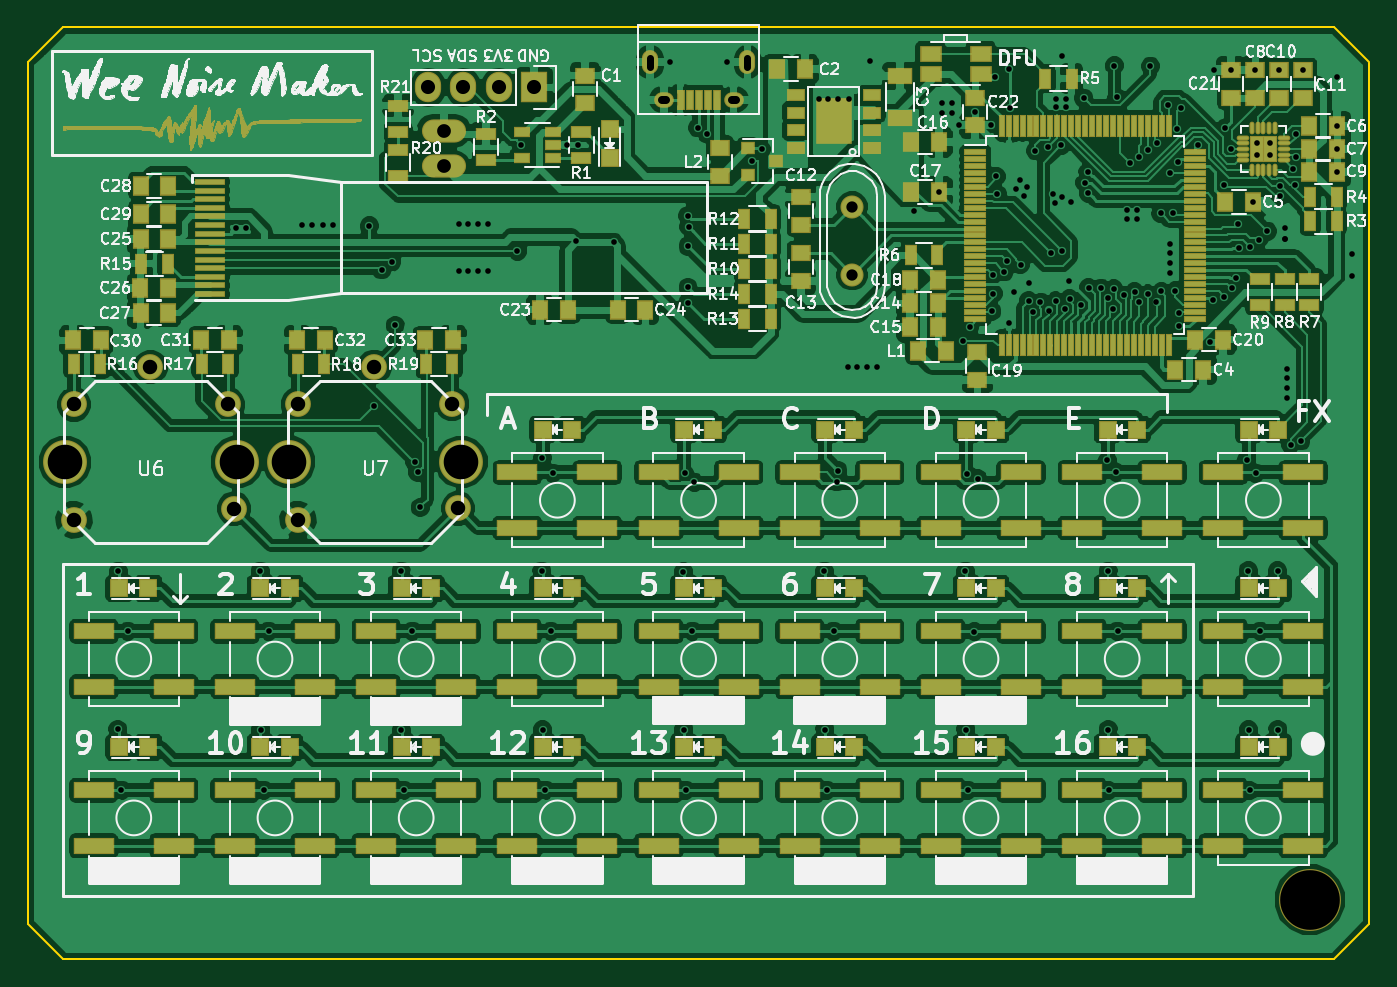
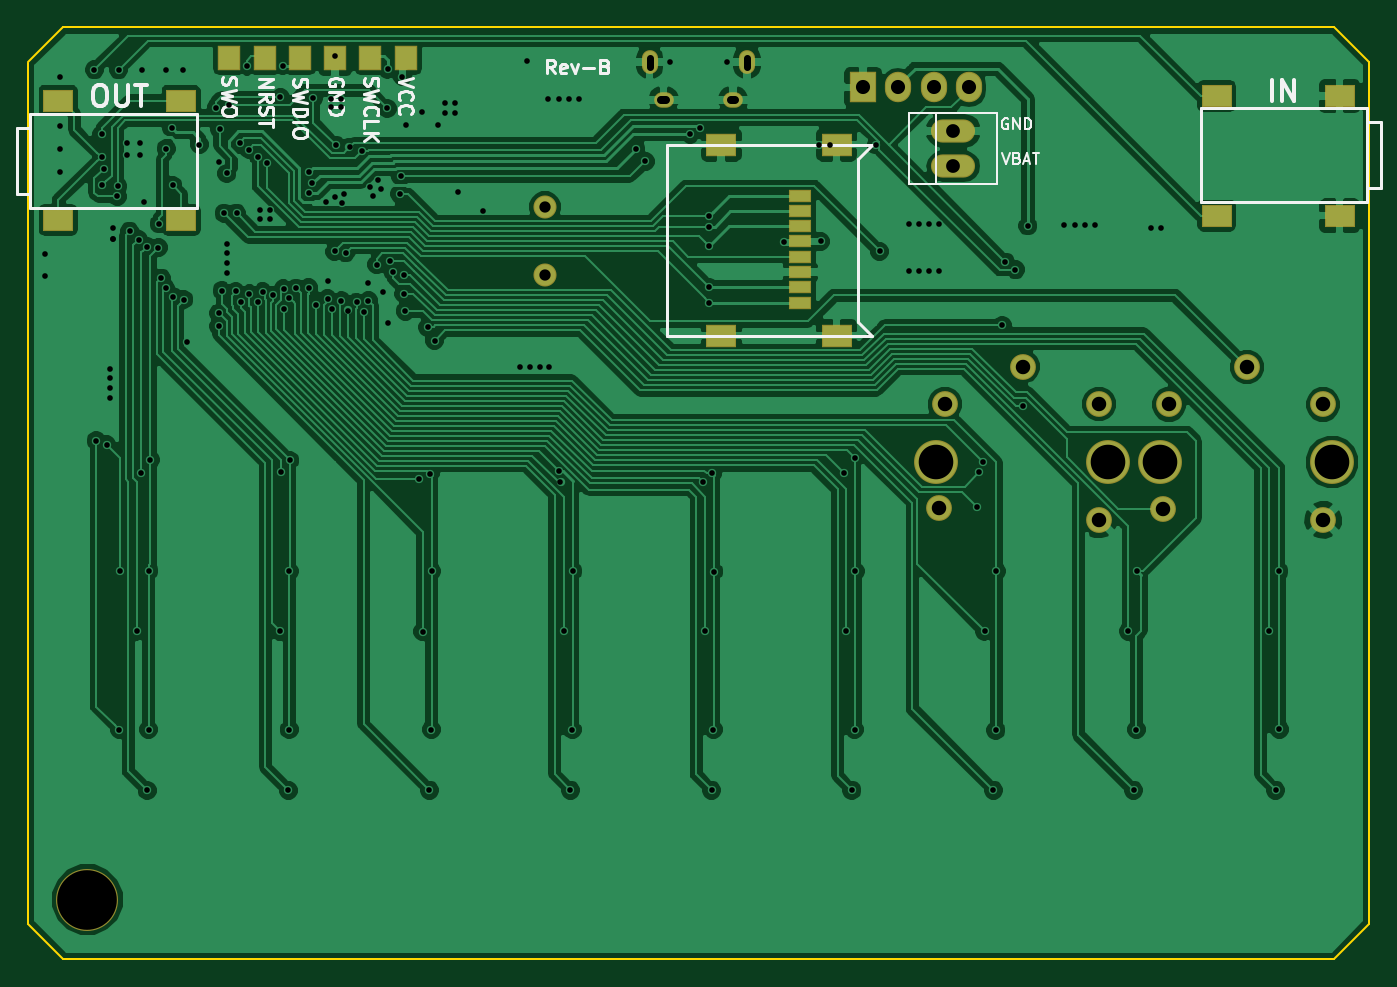
Circuit board: 8 layer files. Board 96.5 x 67.1 mm.
- bottom_copper: wnm_mk_1-B.Cu.gbl (136826 bytes)
- bottom_mask: wnm_mk_1-B.Mask.gbs (2030 bytes)
- bottom_silk: wnm_mk_1-B.SilkS.gbo (11903 bytes)
- outline: wnm_mk_1-Edge.Cuts.gm1 (721 bytes)
- top_copper: wnm_mk_1-F.Cu.gtl (376049 bytes)
- top_mask: wnm_mk_1-F.Mask.gts (47083 bytes)
- top_silk: wnm_mk_1-F.SilkS.gto (164475 bytes)
- drill: wnm_mk_1.drl (3885 bytes)

=== bottom_copper: wnm_mk_1-B.Cu.gbl (136826 bytes, source omitted) ===
=== bottom_mask: wnm_mk_1-B.Mask.gbs ===
G04 #@! TF.FileFunction,Soldermask,Bot*
%FSLAX46Y46*%
G04 Gerber Fmt 4.6, Leading zero omitted, Abs format (unit mm)*
G04 Created by KiCad (PCBNEW 4.0.5-e0-6337~52~ubuntu16.10.1) date Sun Mar 12 18:19:32 2017*
%MOMM*%
%LPD*%
G01*
G04 APERTURE LIST*
%ADD10C,0.100000*%
%ADD11O,3.174980X1.666220*%
%ADD12O,1.410000X1.110000*%
%ADD13O,1.160000X1.710000*%
%ADD14C,1.661140*%
%ADD15R,2.160000X1.660000*%
%ADD16R,2.160000X1.610000*%
%ADD17R,1.660000X0.960000*%
%ADD18C,4.460000*%
%ADD19C,1.860000*%
%ADD20C,3.160000*%
%ADD21R,1.887200X2.192000*%
%ADD22O,1.887200X2.192000*%
%ADD23R,1.684000X1.760000*%
G04 APERTURE END LIST*
D10*
D11*
X109949200Y-87720000D03*
X109949200Y-85180000D03*
D12*
X130788680Y-82944140D03*
X125788680Y-82944140D03*
D13*
X131788680Y-80244140D03*
X124788680Y-80244140D03*
D14*
X139319000Y-90650060D03*
X139319000Y-95531940D03*
D15*
X174345600Y-83000000D03*
X165495600Y-83000000D03*
X174345600Y-91600000D03*
X165495600Y-91600000D03*
X82143600Y-91287600D03*
X90993600Y-91287600D03*
X82143600Y-82687600D03*
X90993600Y-82687600D03*
D16*
X118338600Y-99923600D03*
X118338600Y-86173600D03*
X126638600Y-99923600D03*
X126638600Y-86173600D03*
D17*
X120938600Y-97543600D03*
X120938600Y-96443600D03*
X120938600Y-95343600D03*
X120938600Y-94243600D03*
X120938600Y-93143600D03*
X120938600Y-92043600D03*
X120938600Y-90943600D03*
X120938600Y-89843600D03*
D18*
X172250000Y-140500000D03*
D19*
X104950000Y-102150000D03*
X110950000Y-112350000D03*
X99450000Y-113150000D03*
X110550000Y-104850000D03*
X99450000Y-104850000D03*
D20*
X98800000Y-109000000D03*
X111200000Y-109000000D03*
D19*
X88824600Y-102166800D03*
X94824600Y-112366800D03*
X83324600Y-113166800D03*
X94424600Y-104866800D03*
X83324600Y-104866800D03*
D20*
X82674600Y-109016800D03*
X95074600Y-109016800D03*
D21*
X116431800Y-82062000D03*
D22*
X113891800Y-82062000D03*
X111351800Y-82062000D03*
X108811800Y-82062000D03*
D23*
X149343200Y-79964000D03*
X151883200Y-79964000D03*
X154423200Y-79964000D03*
X156963200Y-79964000D03*
X159503200Y-79964000D03*
X162043200Y-79964000D03*
M02*

=== bottom_silk: wnm_mk_1-B.SilkS.gbo (11903 bytes, source omitted) ===
=== outline: wnm_mk_1-Edge.Cuts.gm1 ===
G04 #@! TF.FileFunction,Profile,NP*
%FSLAX46Y46*%
G04 Gerber Fmt 4.6, Leading zero omitted, Abs format (unit mm)*
G04 Created by KiCad (PCBNEW 4.0.5-e0-6337~52~ubuntu16.10.1) date Sun Mar 12 18:19:32 2017*
%MOMM*%
%LPD*%
G01*
G04 APERTURE LIST*
%ADD10C,0.100000*%
%ADD11C,0.150000*%
G04 APERTURE END LIST*
D10*
D11*
X82548820Y-77723720D02*
X173988820Y-77723720D01*
X80008820Y-80261180D02*
X82548820Y-77721180D01*
X80010000Y-142240000D02*
X80008820Y-80263720D01*
X82550000Y-144780000D02*
X80010000Y-142240000D01*
X173990000Y-144780000D02*
X82550000Y-144780000D01*
X176530000Y-142240000D02*
X173990000Y-144780000D01*
X176528820Y-80266260D02*
X176530000Y-142240000D01*
X173988820Y-77723720D02*
X176528820Y-80263720D01*
M02*

=== top_copper: wnm_mk_1-F.Cu.gtl (376049 bytes, source omitted) ===
=== top_mask: wnm_mk_1-F.Mask.gts (47083 bytes, source omitted) ===
=== top_silk: wnm_mk_1-F.SilkS.gto (164475 bytes, source omitted) ===
=== drill: wnm_mk_1.drl ===
M48
INCH,TZ
T1C0.016
T2C0.020
T3C0.022
T4C0.032
T5C0.039
T6C0.040
T7C0.041
T8C0.098
T9C0.169
%
G90
G05
T1
X34050Y-50490
X34060Y-46010
X34150Y-52210
X34334Y-47710
X37400Y-36300
X37677Y-36299
X38080Y-46010
X38100Y-50500
X38177Y-52213
X38324Y-47710
X39257Y-36202
X39547Y-36202
X39847Y-36192
X40147Y-36192
X41171Y-36230
X41313Y-41339
X41527Y-37472
X41807Y-37252
X41900Y-39049
X42070Y-46010
X42080Y-50510
X42150Y-52210
X42390Y-47710
X42453Y-42910
X42548Y-43210
X42610Y-44200
X43701Y-36181
X43701Y-37520
X43976Y-36181
X43976Y-37520
X44252Y-36181
X44252Y-37520
X44528Y-36181
X44528Y-37520
X45370Y-36950
X45472Y-33937
X46060Y-46010
X46075Y-42800
X46080Y-50500
X46160Y-52210
X46314Y-47710
X46370Y-43240
X46780Y-33940
X47040Y-36670
X47080Y-33940
X48090Y-36690
X49697Y-31590
X50070Y-46020
X50080Y-50500
X50106Y-43240
X50130Y-52210
X50197Y-35945
X50200Y-36800
X50200Y-37970
X50200Y-38403
X50215Y-36259
X50324Y-47710
X50380Y-43490
X50472Y-33451
X50739Y-33636
X51317Y-31600
X52008Y-34400
X52283Y-34055
X53898Y-32638
X54060Y-46010
X54080Y-50500
X54130Y-52210
X54173Y-32638
X54324Y-47710
X54412Y-43482
X54449Y-32638
X54449Y-43169
X54724Y-40217
X54764Y-32638
X55000Y-40217
X55276Y-40217
X55350Y-31570
X55551Y-40217
X56604Y-35807
X57314Y-35260
X57400Y-32750
X57400Y-33030
X57670Y-32750
X57670Y-33020
X57880Y-33380
X57980Y-39480
X58060Y-46010
X58070Y-50500
X58106Y-43248
X58130Y-52210
X58176Y-39098
X58314Y-47720
X58330Y-33000
X58410Y-43390
X58790Y-33380
X58810Y-38650
X58835Y-37625
X58852Y-38146
X58895Y-31998
X58939Y-34827
X58965Y-35325
X59160Y-37530
X59232Y-37221
X59300Y-38970
X59302Y-31798
X59326Y-32898
X59443Y-38110
X59488Y-35197
X59595Y-34925
X59624Y-37327
X59724Y-35394
X59810Y-35130
X59856Y-38351
X59870Y-37850
X59966Y-38660
X60043Y-34102
X60179Y-38389
X60389Y-34008
X60422Y-38626
X60495Y-36991
X60551Y-35315
X60591Y-35591
X60625Y-38355
X60630Y-32638
X60630Y-32874
X60778Y-33942
X60797Y-31422
X60800Y-35400
X60807Y-36948
X60879Y-38575
X60906Y-32638
X60906Y-32874
X61000Y-37800
X61011Y-38289
X61063Y-35551
X61336Y-38459
X61417Y-32611
X61442Y-35007
X61530Y-34705
X61545Y-35305
X61550Y-37980
X61902Y-37989
X62080Y-42870
X62092Y-38275
X62100Y-46010
X62100Y-50500
X62120Y-52220
X62233Y-38583
X62255Y-38006
X62275Y-31690
X62330Y-43210
X62346Y-32586
X62370Y-47710
X62548Y-38189
X62650Y-35770
X62650Y-36030
X62723Y-34460
X62849Y-38096
X62920Y-35770
X62920Y-36030
X62977Y-34265
X62989Y-38384
X63223Y-38153
X63232Y-34068
X63295Y-31701
X63472Y-38371
X63490Y-33869
X63590Y-35870
X63606Y-38086
X63793Y-32814
X63858Y-36732
X63858Y-37008
X63858Y-37283
X63858Y-37559
X63860Y-34740
X63941Y-35866
X64001Y-38072
X64064Y-33486
X64077Y-34417
X64100Y-38700
X64100Y-39070
X64160Y-32877
X64639Y-33929
X65000Y-39510
X65079Y-38321
X65100Y-31800
X65387Y-38232
X65394Y-35079
X65419Y-33459
X65581Y-34049
X65590Y-31806
X65600Y-38001
X65723Y-37711
X65780Y-36170
X65805Y-36844
X66031Y-42861
X66070Y-46000
X66080Y-50500
X66120Y-52220
X66123Y-36820
X66214Y-35550
X66270Y-31806
X66283Y-43240
X66318Y-33868
X66318Y-34232
X66365Y-36618
X66410Y-47710
X66614Y-36378
X66682Y-33868
X66682Y-34232
X66900Y-46000
X66910Y-50500
X66930Y-31810
X66957Y-35096
X66969Y-35395
X67100Y-36300
X67100Y-36600
X67100Y-36600
X67165Y-40276
X67165Y-40551
X67165Y-40827
X67165Y-41102
X67270Y-42430
X67350Y-34610
X67402Y-35079
X67413Y-34278
X67413Y-33628
X67566Y-42321
X67620Y-31810
X68580Y-32020
X68594Y-33400
X68594Y-34050
X68594Y-34700
X69010Y-37020
X69010Y-37650
T4
X54850Y-35689
X54850Y-37611
T5
X43287Y-33535
X43287Y-34535
T6
X42839Y-32308
X43839Y-32308
X44839Y-32308
X45839Y-32308
T7
X32805Y-41286
X32805Y-44554
X34970Y-40223
X37175Y-41286
X37333Y-44239
X39154Y-41280
X39154Y-44547
X41319Y-40217
X43524Y-41280
X43681Y-44232
T8
X32549Y-42920
X37431Y-42920
X38898Y-42913
X43780Y-42913
T9
X67815Y-55315
T2
X49129Y-31464G85X49129Y-31720
G05
X51885Y-31464G85X51885Y-31720
G05
T3
X49582Y-32655G85X49464Y-32655
G05
X51551Y-32655G85X51433Y-32655
G05
T0
M30

